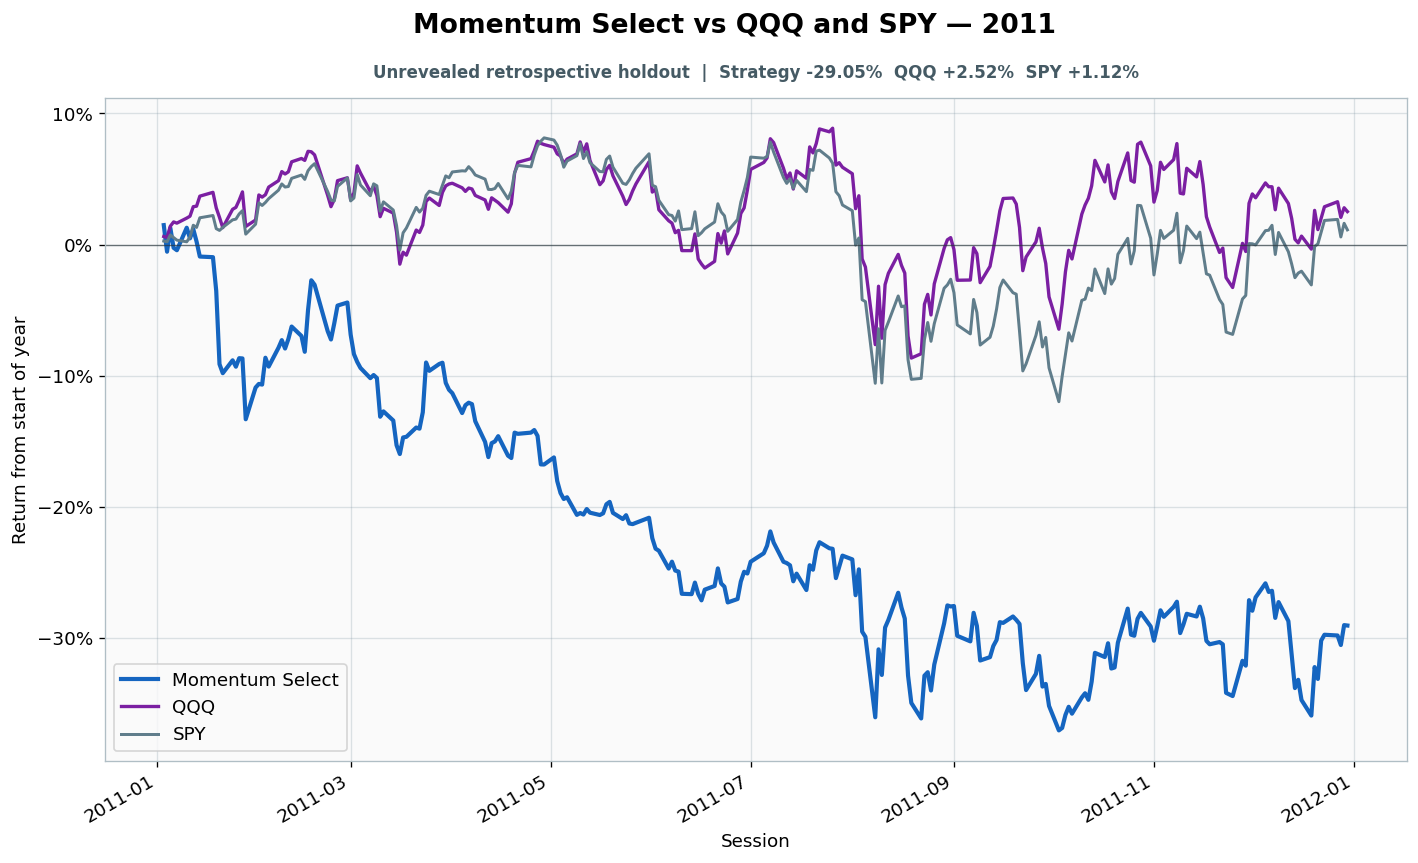

The table this chart was drawn from, first rows:
date, strategy_equity, spy_equity, qqq_equity, gross_close, cash_close, trade_at_open, turnover, cost_fraction, cumulative_turnover, strategy_return_index, spy_return_index, qqq_return_index
2011-01-03, 2.307, 1.041, 0.5972, 1.0, 0.0, True, 0.412, 0.000206, 245, 0.01484, 0.002683, 0.006185
2011-01-04, 2.261, 1.04, 0.5967, 1, 0.0, False, 0.0, 0.0, 245, -0.005419, 0.002131, 0.005458
2011-01-05, 2.302, 1.046, 0.6018, 1.0, 0.0, False, 0.0, 0.0, 245, 0.01273, 0.007339, 0.01401
2011-01-06, 2.268, 1.044, 0.6037, 1.0, 0.0, False, 0.0, 0.0, 245, -0.002454, 0.005366, 0.01728
2011-01-07, 2.264, 1.041, 0.6032, 1.0, 0.0, False, 0.0, 0.0, 245, -0.004303, 0.003393, 0.01637
2011-01-10, 2.303, 1.04, 0.6055, 1.0, 0.0, True, 0.05677, 2.838385641133132e-05, 245.1, 0.01286, 0.002131, 0.02019
2011-01-11, 2.284, 1.044, 0.6063, 1.0, 0.0, False, 0.0, 0.0, 245.1, 0.004759, 0.005682, 0.02165
2011-01-12, 2.3, 1.053, 0.6106, 1.0, 1.1102230246251563e-16, False, 0.0, 0.0, 245.1, 0.0118, 0.01476, 0.02892
2011-01-13, 2.279, 1.052, 0.6109, 1.0, 0.0, False, 0.0, 0.0, 245.1, 0.002359, 0.0131, 0.02929
2011-01-14, 2.253, 1.059, 0.6154, 1.0, 0.0, False, 0.0, 0.0, 245.1, -0.00913, 0.02044, 0.03693
2011-01-18, 2.252, 1.061, 0.6171, 1.0, 0.0, True, 0.4279, 0.000214, 245.5, -0.009602, 0.02218, 0.03984
2011-01-19, 2.193, 1.051, 0.6101, 1.0, 1.1102230246251563e-16, False, 0.0, 0.0, 245.5, -0.03529, 0.01215, 0.02802
2011-01-20, 2.066, 1.049, 0.6058, 1.0, 1.1102230246251563e-16, False, 0.0, 0.0, 245.5, -0.09119, 0.01081, 0.02074
2011-01-21, 2.05, 1.052, 0.6011, 1.0, 0.0, False, 0.0, 0.0, 245.5, -0.09807, 0.0131, 0.01292
2011-01-24, 2.073, 1.058, 0.6095, 1.0, 0.0, False, 0.0, 0.0, 245.5, -0.08824, 0.01886, 0.02692
2011-01-25, 2.062, 1.058, 0.6103, 1.0, 0.0, True, 0.08113, 4.056564242462148e-05, 245.6, -0.09312, 0.01941, 0.02838
2011-01-26, 2.076, 1.062, 0.6136, 1, 3.3306690738754696e-16, False, 0.0, 0.0, 245.6, -0.08663, 0.02336, 0.03384
2011-01-27, 2.076, 1.065, 0.6173, 1.0, 0.0, False, 0.0, 0.0, 245.6, -0.08683, 0.02589, 0.0402
2011-01-28, 1.971, 1.046, 0.6017, 1, 2.220446049250313e-16, False, 0.0, 0.0, 245.6, -0.1332, 0.00797, 0.01383
2011-01-31, 2.026, 1.054, 0.6046, 1.0, 0.0, False, 0.0, 0.0, 245.6, -0.109, 0.01555, 0.01874
2011-02-01, 2.032, 1.071, 0.6159, 1.0, 0.0, True, 0.8925, 0.0004463, 246.5, -0.1063, 0.0318, 0.03784
2011-02-02, 2.031, 1.069, 0.615, 1.0, 0.0, False, 0.0, 0.0, 246.5, -0.1068, 0.02983, 0.0362
2011-02-03, 2.077, 1.071, 0.616, 1.0, 0.0, False, 0.0, 0.0, 246.5, -0.08628, 0.03212, 0.03802
2011-02-04, 2.062, 1.074, 0.6195, 1.0, 0.0, False, 0.0, 0.0, 246.5, -0.09304, 0.03504, 0.04384
2011-02-07, 2.095, 1.081, 0.6224, 1, 2.220446049250313e-16, False, 0.0, 0.0, 246.5, -0.07862, 0.04151, 0.04875
2011-02-08, 2.108, 1.086, 0.6265, 1.0, 0.0, True, 0.8455, 0.0004228, 247.3, -0.07286, 0.04625, 0.05567
2011-02-09, 2.093, 1.083, 0.6254, 1.0, 0.0, False, 0.0, 0.0, 247.3, -0.07926, 0.04388, 0.05385
2011-02-10, 2.11, 1.084, 0.6264, 1, 3.3306690738754696e-16, False, 0.0, 0.0, 247.3, -0.07205, 0.04427, 0.05549
2011-02-11, 2.131, 1.09, 0.6309, 1.0, 0.0, False, 0.0, 0.0, 247.3, -0.06251, 0.05051, 0.06313
2011-02-14, 2.115, 1.093, 0.6325, 1.0, 1.1102230246251563e-16, False, 0.0, 0.0, 247.3, -0.06971, 0.05303, 0.06567
2011-02-15, 2.088, 1.09, 0.6316, 1.0, 0.0, True, 0.4543, 0.0002271, 247.8, -0.08174, 0.04972, 0.06422
2011-02-16, 2.16, 1.096, 0.6357, 1.0, 1.1102230246251563e-16, False, 0.0, 0.0, 247.8, -0.04995, 0.05635, 0.07113
2011-02-17, 2.212, 1.1, 0.6355, 1.0, 0.0, False, 0.0, 0.0, 247.8, -0.02722, 0.05951, 0.07077
2011-02-18, 2.204, 1.102, 0.6341, 1, 2.220446049250313e-16, False, 0.0, 0.0, 247.8, -0.03062, 0.06172, 0.0684
2011-02-22, 2.123, 1.08, 0.6157, 1, 3.3306690738754696e-16, False, 0.0, 0.0, 247.8, -0.06606, 0.04041, 0.03747
2011-02-23, 2.109, 1.073, 0.6106, 1.0, 1.1102230246251563e-16, True, 0.4008, 0.0002004, 248.2, -0.07238, 0.03401, 0.02892
2011-02-24, 2.137, 1.073, 0.6139, 1.0, 0.0, False, 0.0, 0.0, 248.2, -0.06009, 0.0333, 0.03438
2011-02-25, 2.168, 1.084, 0.6224, 1, 2.220446049250313e-16, False, 0.0, 0.0, 248.2, -0.04652, 0.04435, 0.04875
2011-02-28, 2.173, 1.091, 0.6237, 1, 2.220446049250313e-16, False, 0.0, 0.0, 248.2, -0.04417, 0.05082, 0.05094
2011-03-01, 2.117, 1.073, 0.6137, 1, 2.220446049250313e-16, False, 0.0, 0.0, 248.2, -0.0687, 0.0333, 0.03402
2011-03-02, 2.084, 1.075, 0.6169, 1.0, 0.0, True, 0.02604, 1.3020893493252334e-05, 248.2, -0.08353, 0.03551, 0.03948
2011-03-03, 2.07, 1.093, 0.6291, 1.0, 0.0, False, 0.0, 0.0, 248.2, -0.08948, 0.05335, 0.06003
2011-03-04, 2.06, 1.085, 0.6259, 1.0, 0.0, False, 0.0, 0.0, 248.2, -0.09408, 0.04546, 0.05458
2011-03-07, 2.042, 1.077, 0.6174, 1.0, 1.1102230246251563e-16, False, 0.0, 0.0, 248.2, -0.1019, 0.03725, 0.04039
2011-03-08, 2.047, 1.086, 0.6199, 1.0, 1.1102230246251563e-16, False, 0.0, 0.0, 248.2, -0.09949, 0.04633, 0.04457
2011-03-09, 2.042, 1.084, 0.6157, 1.0, 1.1102230246251563e-16, True, 0.04577, 2.288342793941281e-05, 248.3, -0.1018, 0.04483, 0.03747
2011-03-10, 1.975, 1.064, 0.6061, 1.0, 1.1102230246251563e-16, False, 0.0, 0.0, 248.3, -0.1313, 0.02549, 0.02128
2011-03-11, 1.984, 1.072, 0.6099, 1, 0.0, False, 0.0, 0.0, 248.3, -0.1272, 0.03259, 0.02765
2011-03-14, 1.968, 1.065, 0.6077, 1, 0.0, False, 0.0, 0.0, 248.3, -0.1342, 0.02636, 0.02401
2011-03-15, 1.926, 1.053, 0.5991, 1.0, 0.0, False, 0.0, 0.0, 248.3, -0.153, 0.0146, 0.00946
2011-03-16, 1.91, 1.034, 0.5846, 1.0, 1.1102230246251563e-16, True, 1.247, 0.0006235, 249.5, -0.1597, -0.004183, -0.01492
2011-03-17, 1.939, 1.047, 0.59, 1.0, 0.0, False, 0.0, 0.0, 249.5, -0.1471, 0.008997, -0.005821
2011-03-18, 1.94, 1.051, 0.5887, 1.0, 0.0, False, 0.0, 0.0, 249.5, -0.1466, 0.01267, -0.008062
2011-03-21, 1.956, 1.067, 0.6, 1.0, 1.1102230246251563e-16, False, 0.0, 0.0, 249.5, -0.1395, 0.02836, 0.01107
2011-03-22, 1.954, 1.064, 0.599, 1, 2.220446049250313e-16, False, 0.0, 0.0, 249.5, -0.1404, 0.02479, 0.009244
2011-03-23, 1.983, 1.067, 0.6023, 1, 2.220446049250313e-16, True, 0.4177, 0.0002089, 249.9, -0.1279, 0.02773, 0.01489
2011-03-24, 2.069, 1.077, 0.613, 1, 2.220446049250313e-16, False, 0.0, 0.0, 249.9, -0.0899, 0.03756, 0.03293
2011-03-25, 2.055, 1.08, 0.6145, 1.0, 1.1102230246251563e-16, False, 0.0, 0.0, 249.9, -0.09628, 0.04073, 0.03548
2011-03-28, 2.066, 1.078, 0.6112, 1.0, 0.0, False, 0.0, 0.0, 249.9, -0.09108, 0.03819, 0.02983
2011-03-29, 2.069, 1.085, 0.6171, 1, 3.3306690738754696e-16, False, 0.0, 0.0, 249.9, -0.09009, 0.04516, 0.03985
... 192 more rows
